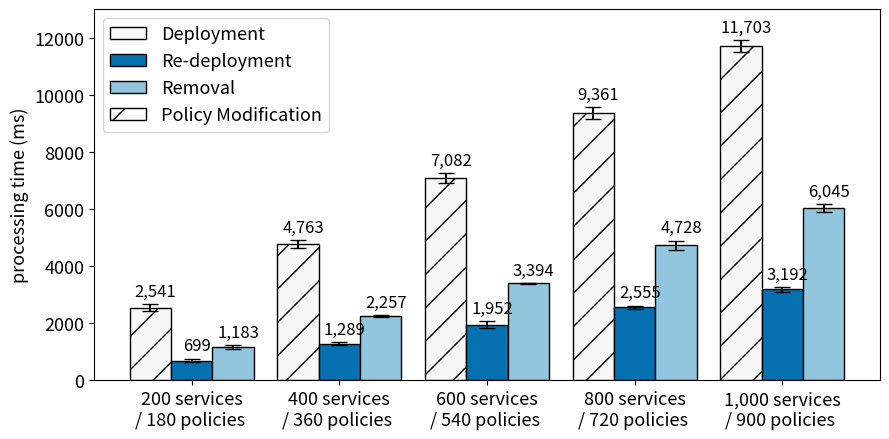

Reproduce this figure in Python.
import matplotlib
import matplotlib.pyplot as plt
import matplotlib.patches as mpatches
import numpy as np

labels = ['200 services\n/ 180 policies ', '400 services\n/ 360 policies ', '600 services\n/ 540 policies ',
          '800 services\n/ 720 policies ', '1,000 services\n/ 900 policies ']
d_means = [2541, 4763, 7082, 9361, 11703]
rd_means = [699, 1289, 1952, 2555, 3192]
r_means = [1183, 2257, 3394, 4728, 6045]

d_std = [122, 136, 186, 193, 225]
rd_std = [66, 46, 116, 66, 83]
r_std = [70, 30, 16, 169, 138]

e = [899, 1559, 2417, 3030, 3721]
bo = [d_means[0] - e[0], d_means[1] - e[1], d_means[2] - e[2], d_means[3] - e[3], d_means[4] - e[4]]

x = np.arange(len(labels))  # the label locations
width = 0.28  # the width of the bars
rwith = 0.28

# cmap = plt.get_cmap("tab20b")
# colors = cmap(np.array([, 9, 5]))
colors = ['#f7f7f7', '#0571b0', '#92c5de']

fig, ax = plt.subplots()
rects1 = ax.bar(x - 1.5 * width, d_means, rwith, yerr=d_std, error_kw=dict(capsize=6), label='Deployment',
                color=colors[0], align='edge', edgecolor='black')
rects2 = ax.bar(x - 0.5 * width, rd_means, rwith, yerr=rd_std, error_kw=dict(capsize=6), label='Re-deployment',
                color=colors[1], align='edge',
                edgecolor='black')
rects3 = ax.bar(x + 0.5 * width, r_means, rwith, yerr=r_std, error_kw=dict(capsize=6), label='Removal', color=colors[2],
                align='edge', hatch="",
                edgecolor='black')

# rects4 = ax.bar(x -1.5*width, e, rwith, bottom=bo, label='Policy Generation', color='white', hatch="xxxx",align='edge', edgecolor='black')

error = {rects1: d_std, rects2: rd_std, rects3: r_std}
ax.set_ylabel('processing time (ms)', fontsize=13)

# Add some text for labels, title and custom x-axis tick labels, etc.
# ax.set_ylabel('time (ms)', fontsize=14)
# ax.set_title('Scores by group and gender')
red_patch = mpatches.Patch(facecolor='white', hatch='/', label='Policy Modification', edgecolor='black')

ax.set_xticks(x)
ax.set_xticklabels(labels)
ax.legend(handles=[rects1, rects2, rects3, red_patch], fontsize=13)

patterns_2 = ('/', '/', '/', '/', '/')
for bar, pattern in zip(rects1, patterns_2):
    bar.set_hatch(pattern)


def autolabel(rects):
    """Attach a text label above each bar in *rects*, displaying its height."""
    i = 0
    for rect in rects:
        xx = 3
        if rect.get_height() == 1724:
            xx = 8
        if rect.get_height() == 1406:
            xx = 2
        height = rect.get_height()
        ax.annotate('{:,}'.format(height),
                    xy=(rect.get_x() + rect.get_width() / 1.6, height + error[rects][i]),
                    xytext=(0, xx),  # 3 points vertical offset
                    textcoords="offset points",
                    ha='center', va='bottom', fontsize=12)
        i = i + 1


if __name__ == '__main__':
    autolabel(rects1)
    autolabel(rects2)
    autolabel(rects3)

    plt.xticks(fontsize=13)
    plt.yticks(fontsize=13)
    plt.ylim(0, 13000)
    # ax.grid(axis='y')

    # ax.spines['right'].set_visible(False)
    # ax.spines['top'].set_visible(False)

    fig.set_size_inches(9, 4.5)
    fig.tight_layout()
    plt.savefig('bar-large.eps', bbox_inches='tight')
    plt.show()
